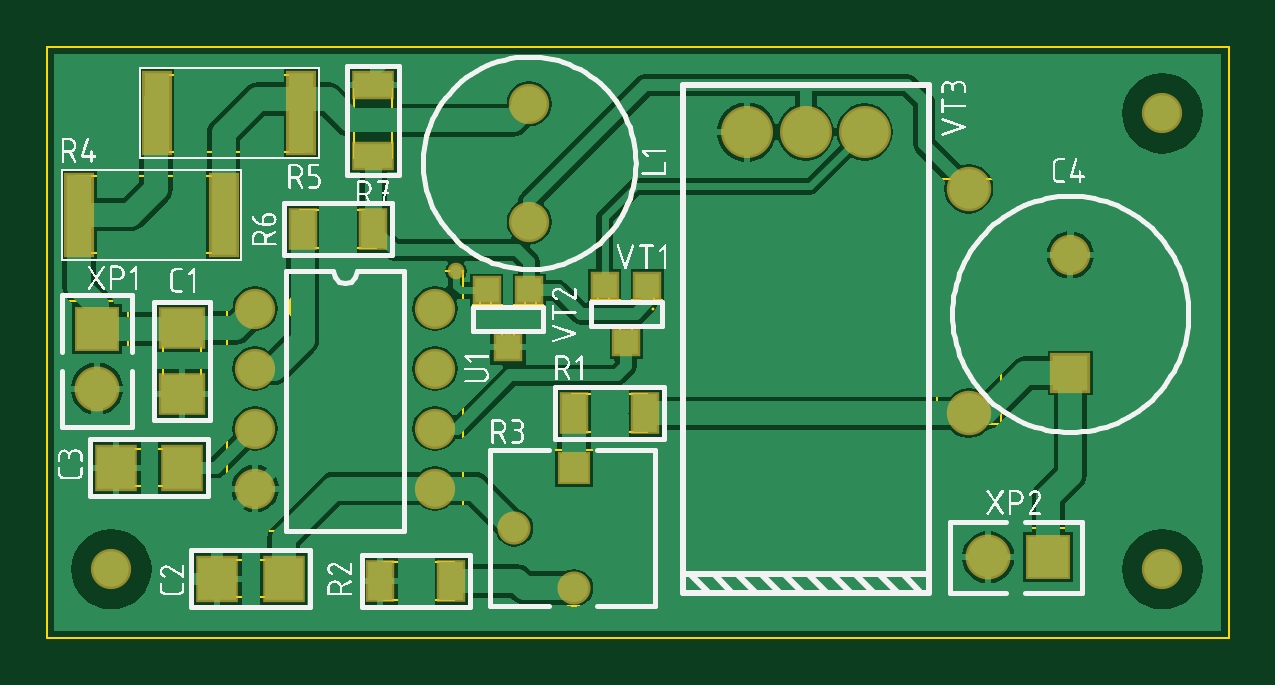
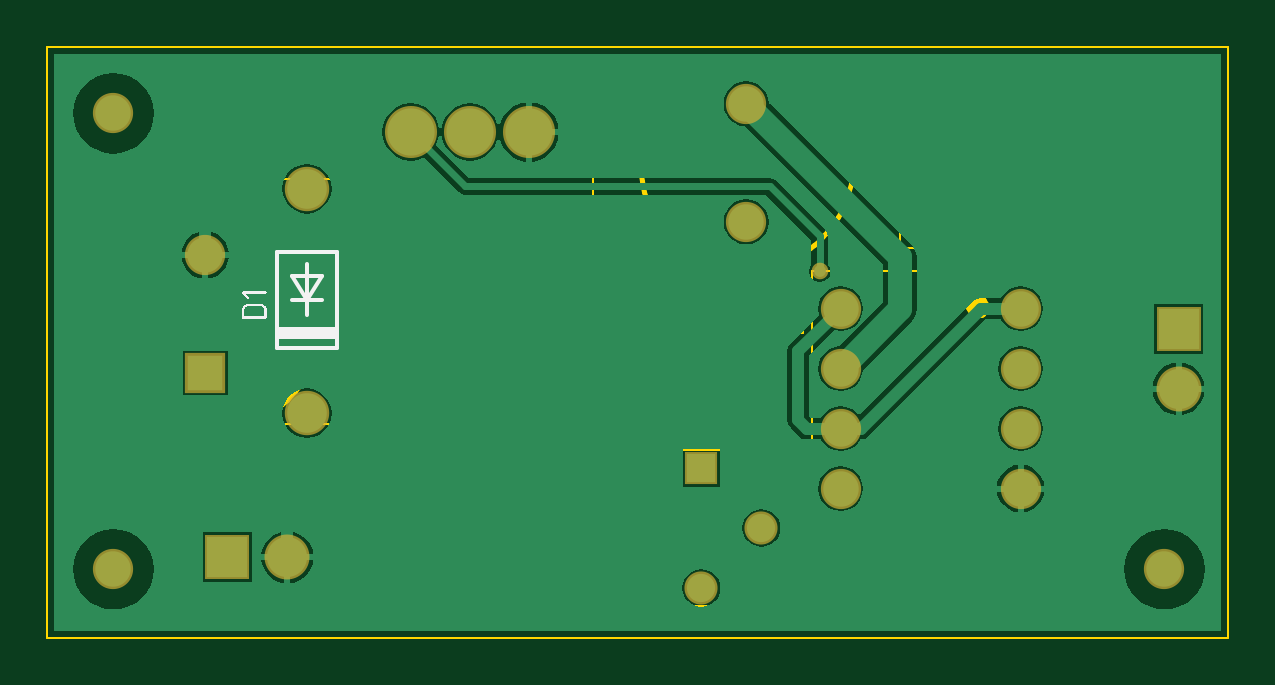
Circuit board: 9 layer files. Board 47.4 x 23.3 mm.
- bottom_copper: DCDC12180.GBL (13937 bytes)
- bottom_silk: DCDC12180.GBO (2796 bytes)
- bottom_mask: DCDC12180.GBS (887 bytes)
- outline: DCDC12180.GKO (162 bytes)
- outline: DCDC12180.GM1 (6649 bytes)
- top_copper: DCDC12180.GTL (20975 bytes)
- top_silk: DCDC12180.GTO (69999 bytes)
- paste: DCDC12180.GTP (713 bytes)
- top_mask: DCDC12180.GTS (1532 bytes)

=== bottom_copper: DCDC12180.GBL (13937 bytes, source omitted) ===
=== bottom_silk: DCDC12180.GBO ===
G04 Layer_Color=32896*
%FSLAX25Y25*%
%MOIN*%
G70*
G01*
G75*
%ADD49C,0.00600*%
G36*
X163502Y55621D02*
X163641Y55585D01*
X163765Y55541D01*
X163874Y55482D01*
X163961Y55424D01*
X164027Y55380D01*
X164064Y55344D01*
X164078Y55329D01*
X164180Y55213D01*
X164253Y55089D01*
X164311Y54965D01*
X164348Y54848D01*
X164370Y54746D01*
X164377Y54666D01*
X164384Y54637D01*
Y54615D01*
Y54600D01*
Y54593D01*
Y53354D01*
X164377Y53288D01*
X164355Y53237D01*
X164319Y53201D01*
X164282Y53179D01*
X164238Y53164D01*
X164209Y53150D01*
X160440D01*
X160375Y53157D01*
X160324Y53179D01*
X160287Y53215D01*
X160265Y53252D01*
X160251Y53288D01*
X160236Y53325D01*
Y53346D01*
Y53354D01*
Y54593D01*
X160251Y54746D01*
X160280Y54892D01*
X160331Y55016D01*
X160389Y55125D01*
X160440Y55213D01*
X160491Y55278D01*
X160521Y55315D01*
X160535Y55329D01*
X160652Y55431D01*
X160783Y55504D01*
X160900Y55563D01*
X161016Y55599D01*
X161118Y55621D01*
X161198Y55628D01*
X161228Y55635D01*
X163342D01*
X163502Y55621D01*
D02*
G37*
G36*
X164238Y57699D02*
X164289Y57677D01*
X164326Y57640D01*
X164348Y57604D01*
X164370Y57560D01*
X164377Y57531D01*
Y57502D01*
Y57494D01*
Y57465D01*
X164362Y57429D01*
X164333Y57378D01*
X164304Y57341D01*
X164297Y57334D01*
X164289Y57327D01*
X163480Y56518D01*
X163436Y56481D01*
X163385Y56467D01*
X163349Y56459D01*
X163335D01*
X163269Y56467D01*
X163218Y56488D01*
X163181Y56525D01*
X163160Y56561D01*
X163145Y56598D01*
X163130Y56634D01*
Y56656D01*
Y56663D01*
X163138Y56722D01*
X163160Y56773D01*
X163181Y56802D01*
X163189Y56809D01*
X163670Y57290D01*
X160440D01*
X160375Y57298D01*
X160324Y57319D01*
X160287Y57356D01*
X160265Y57392D01*
X160251Y57429D01*
X160236Y57465D01*
Y57487D01*
Y57494D01*
X160243Y57567D01*
X160265Y57618D01*
X160302Y57655D01*
X160338Y57677D01*
X160375Y57699D01*
X160411Y57706D01*
X164165D01*
X164238Y57699D01*
D02*
G37*
G36*
X158543Y49789D02*
X148536D01*
Y51799D01*
X158543D01*
Y49789D01*
D02*
G37*
%LPC*%
G36*
X163385Y55220D02*
X161271D01*
X161177Y55213D01*
X161089Y55191D01*
X161016Y55162D01*
X160951Y55133D01*
X160900Y55096D01*
X160863Y55067D01*
X160834Y55045D01*
X160827Y55038D01*
X160768Y54965D01*
X160725Y54892D01*
X160696Y54819D01*
X160674Y54746D01*
X160659Y54688D01*
X160652Y54637D01*
Y54608D01*
Y54593D01*
Y53565D01*
X163969D01*
Y54593D01*
X163961Y54688D01*
X163939Y54775D01*
X163910Y54848D01*
X163881Y54914D01*
X163845Y54965D01*
X163816Y55009D01*
X163794Y55030D01*
X163786Y55038D01*
X163714Y55096D01*
X163641Y55140D01*
X163568Y55176D01*
X163495Y55198D01*
X163436Y55213D01*
X163385Y55220D01*
D02*
G37*
%LPD*%
D49*
X151043Y56299D02*
X153543D01*
X156043D01*
X153543D02*
X156043Y60299D01*
X153543Y56299D02*
Y62299D01*
X151043Y60299D02*
X153543Y56299D01*
X151043Y60299D02*
X156043D01*
X153543Y53799D02*
Y56299D01*
X148543Y48299D02*
X158543D01*
Y64299D01*
X148543D02*
X158543D01*
X148543Y48299D02*
Y64299D01*
M02*

=== bottom_mask: DCDC12180.GBS ===
G04 Layer_Color=16711935*
%FSLAX25Y25*%
%MOIN*%
G70*
G01*
G75*
%ADD39C,0.06706*%
%ADD40C,0.07400*%
%ADD41R,0.06706X0.06706*%
%ADD42C,0.08674*%
%ADD43R,0.07493X0.07493*%
%ADD44C,0.07493*%
%ADD45R,0.05516X0.05516*%
%ADD46C,0.05516*%
%ADD47R,0.07493X0.07493*%
%ADD48C,0.02768*%
D39*
X10630Y11417D02*
D03*
X64606Y24843D02*
D03*
Y34843D02*
D03*
Y44842D02*
D03*
Y54843D02*
D03*
X34606Y24843D02*
D03*
Y34843D02*
D03*
Y44842D02*
D03*
Y54843D02*
D03*
X80315Y88976D02*
D03*
Y69291D02*
D03*
X185827Y11417D02*
D03*
Y87402D02*
D03*
X170472Y63779D02*
D03*
D40*
X153543Y37402D02*
D03*
X153543Y74803D02*
D03*
D41*
X170472Y44094D02*
D03*
D42*
X136221Y84252D02*
D03*
X126378D02*
D03*
X116535D02*
D03*
D43*
X166811Y13386D02*
D03*
D44*
X156811D02*
D03*
X8268Y41457D02*
D03*
D45*
X87795Y28268D02*
D03*
D46*
X77795Y18268D02*
D03*
X87795Y8268D02*
D03*
D47*
X8268Y51457D02*
D03*
D48*
X68110Y61024D02*
D03*
M02*

=== outline: DCDC12180.GKO ===
G04 Layer_Color=16711935*
%FSLAX25Y25*%
%MOIN*%
G70*
G01*
G75*
%ADD31C,0.00394*%
D31*
X0Y0D02*
X196850D01*
Y98425D01*
X0D02*
X196850D01*
X0Y0D02*
Y98425D01*
M02*

=== outline: DCDC12180.GM1 (6649 bytes, source omitted) ===
=== top_copper: DCDC12180.GTL (20975 bytes, source omitted) ===
=== top_silk: DCDC12180.GTO (69999 bytes, source omitted) ===
=== paste: DCDC12180.GTP ===
G04 Layer_Color=8421504*
%FSLAX25Y25*%
%MOIN*%
G70*
G01*
G75*
%ADD10R,0.06299X0.07087*%
%ADD11R,0.07087X0.06299*%
%ADD12R,0.03937X0.06299*%
%ADD13R,0.06299X0.03937*%
%ADD14R,0.04213X0.13268*%
%ADD15R,0.03937X0.03937*%
D10*
X11417Y28346D02*
D03*
X22441D02*
D03*
X28346Y9843D02*
D03*
X39370D02*
D03*
D11*
X22441Y40551D02*
D03*
Y51575D02*
D03*
D12*
X42520Y68110D02*
D03*
X54331D02*
D03*
X67323Y9449D02*
D03*
X55512D02*
D03*
X99606Y37402D02*
D03*
X87795D02*
D03*
D13*
X54331Y80315D02*
D03*
Y92126D02*
D03*
D14*
X5295Y70472D02*
D03*
X29350D02*
D03*
X18287Y87402D02*
D03*
X42342D02*
D03*
D15*
X73228Y57874D02*
D03*
X80315D02*
D03*
X76772Y48425D02*
D03*
X92913Y58661D02*
D03*
X100000D02*
D03*
X96457Y49213D02*
D03*
M02*

=== top_mask: DCDC12180.GTS ===
G04 Layer_Color=8388736*
%FSLAX25Y25*%
%MOIN*%
G70*
G01*
G75*
%ADD33R,0.07099X0.07887*%
%ADD34R,0.07887X0.07099*%
%ADD35R,0.04737X0.07099*%
%ADD36R,0.07099X0.04737*%
%ADD37R,0.05013X0.14068*%
%ADD38R,0.04737X0.04737*%
%ADD39C,0.06706*%
%ADD40C,0.07400*%
%ADD41R,0.06706X0.06706*%
%ADD42C,0.08674*%
%ADD43R,0.07493X0.07493*%
%ADD44C,0.07493*%
%ADD45R,0.05516X0.05516*%
%ADD46C,0.05516*%
%ADD47R,0.07493X0.07493*%
%ADD48C,0.02768*%
D33*
X11417Y28346D02*
D03*
X22441D02*
D03*
X28346Y9843D02*
D03*
X39370D02*
D03*
D34*
X22441Y40551D02*
D03*
Y51575D02*
D03*
D35*
X42520Y68110D02*
D03*
X54331D02*
D03*
X67323Y9449D02*
D03*
X55512D02*
D03*
X99606Y37402D02*
D03*
X87795D02*
D03*
D36*
X54331Y80315D02*
D03*
Y92126D02*
D03*
D37*
X5295Y70472D02*
D03*
X29350D02*
D03*
X18287Y87402D02*
D03*
X42342D02*
D03*
D38*
X73228Y57874D02*
D03*
X80315D02*
D03*
X76772Y48425D02*
D03*
X92913Y58661D02*
D03*
X100000D02*
D03*
X96457Y49213D02*
D03*
D39*
X10630Y11417D02*
D03*
X64606Y24843D02*
D03*
Y34843D02*
D03*
Y44842D02*
D03*
Y54843D02*
D03*
X34606Y24843D02*
D03*
Y34843D02*
D03*
Y44842D02*
D03*
Y54843D02*
D03*
X80315Y88976D02*
D03*
Y69291D02*
D03*
X185827Y11417D02*
D03*
Y87402D02*
D03*
X170472Y63779D02*
D03*
D40*
X153543Y37402D02*
D03*
X153543Y74803D02*
D03*
D41*
X170472Y44094D02*
D03*
D42*
X136221Y84252D02*
D03*
X126378D02*
D03*
X116535D02*
D03*
D43*
X166811Y13386D02*
D03*
D44*
X156811D02*
D03*
X8268Y41457D02*
D03*
D45*
X87795Y28268D02*
D03*
D46*
X77795Y18268D02*
D03*
X87795Y8268D02*
D03*
D47*
X8268Y51457D02*
D03*
D48*
X68110Y61024D02*
D03*
M02*

